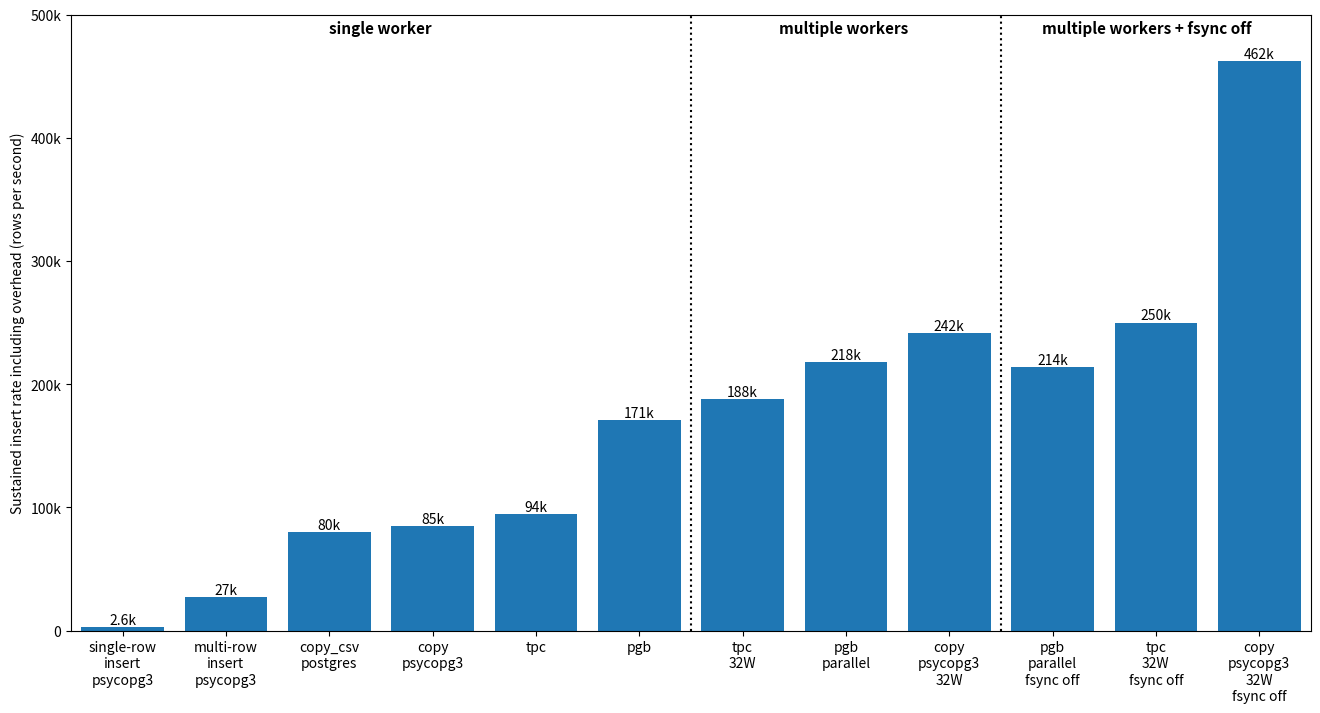

Write Python code to recreate this figure.
import matplotlib as mpl
import matplotlib.pyplot as plt

def time_to_insert_rate(t_insert, t_overhead, num_rows):
    t_total = t_insert + t_overhead
    return num_rows / t_total

num_rows_1hour = 1_038_240
num_rows_256hours = 256 * num_rows_1hour
num_rows_31days = 31 * 24 * num_rows_1hour

t_csv_31days = 1068.49 # 16 workers (faster than 32)
t_csv_256hours = (256 / (31 * 24)) * t_csv_31days

insert_rate_pg_bulkload = time_to_insert_rate(1186.21, t_csv_256hours, num_rows_256hours)
insert_rate_pg_bulkload_parallel = time_to_insert_rate(849.89, t_csv_256hours, num_rows_256hours)
insert_rate_pg_bulkload_parallel_nofsync = time_to_insert_rate(2537.03, t_csv_31days, num_rows_31days)
insert_rate_tpc_1worker = time_to_insert_rate(2446.05018252, t_csv_256hours, num_rows_256hours)
insert_rate_tpc_32workers = time_to_insert_rate(1046.690627062, t_csv_256hours, num_rows_256hours)
insert_rate_tpc_16workers_nofsync = time_to_insert_rate(2045.17799286, t_csv_31days, num_rows_31days)
insert_rate_tpc_32workers_nofsync = time_to_insert_rate(2020.59743546, t_csv_31days, num_rows_31days)

# double check inexact values?
benchmarks = {
    "single-row\ninsert\npsycopg3": 2_600, 
    "multi-row\ninsert\npsycopg3": 27_000,
    "copy_csv\npostgres": 80_000,
    "copy\npsycopg3": 85_000,
    "tpc": insert_rate_tpc_1worker,
    "pgb": insert_rate_pg_bulkload,
    "tpc\n32W": insert_rate_tpc_32workers,
    "pgb\nparallel": insert_rate_pg_bulkload_parallel,
    "copy\npsycopg3\n32W": 241_641,
    "pgb\nparallel\nfsync off": insert_rate_pg_bulkload_parallel_nofsync,
    # "tpc\n16W\nfsync off": insert_rate_tpc_16workers_nofsync,
    "tpc\n32W\nfsync off": insert_rate_tpc_32workers_nofsync,
    # "copy\npsycopg3\n16W\nfsync off": 417_165,
    "copy\npsycopg3\n32W\nfsync off": 462_117,
}

def num_to_kM(val, pos):
    if val < 1e3:
        return f"{val:.0f}"
    if 1e3 <= val < 1e4:
        return f"{val/1e3:.1f}k"
    if 1e4 <= val < 1e6:
        return f"{val/1e3:.0f}k"
    elif 1e6 <= val < 1e9:
        return f"{val/1e6:.0f}M"

fig, ax = plt.subplots(figsize=(16, 8))
# fig, ax = plt.subplots(figsize=(8, 12))

bars = ax.bar(benchmarks.keys(), benchmarks.values())
# bars = ax.barh(list(benchmarks.keys()), list(benchmarks.values()))

ax.axvline(x=5.5, color="black", linestyle="dotted")
ax.axvline(x=8.5, color="black", linestyle="dotted")
# ax.axhline(y=5.5, color="black", linestyle="dotted")

ax.set_ylabel("Sustained insert rate including overhead (rows per second)")
# ax.set_xlabel("Sustained insert rate including overhead (rows per second)")

ax.bar_label(bars, fmt=mpl.ticker.FuncFormatter(num_to_kM))
ax.yaxis.set_major_formatter(mpl.ticker.FuncFormatter(num_to_kM))
# ax.xaxis.set_major_formatter(mpl.ticker.FuncFormatter(num_to_kM))

ax.set_xlim(-0.5, 11.5)
ax.set_ylim(0, 500e3)
# ax.set_xlim(0, 500e3)

# ax.invert_yaxis()

ax.text(2, 485e3, "single worker", fontsize=11, fontweight="bold")
ax.text(6.35, 485e3, "multiple workers", fontsize=11, fontweight="bold")
ax.text(8.90, 485e3, "multiple workers + fsync off", fontsize=11, fontweight="bold")

fig.savefig("benchmarks_summary.png", dpi=200, transparent=False, bbox_inches="tight")